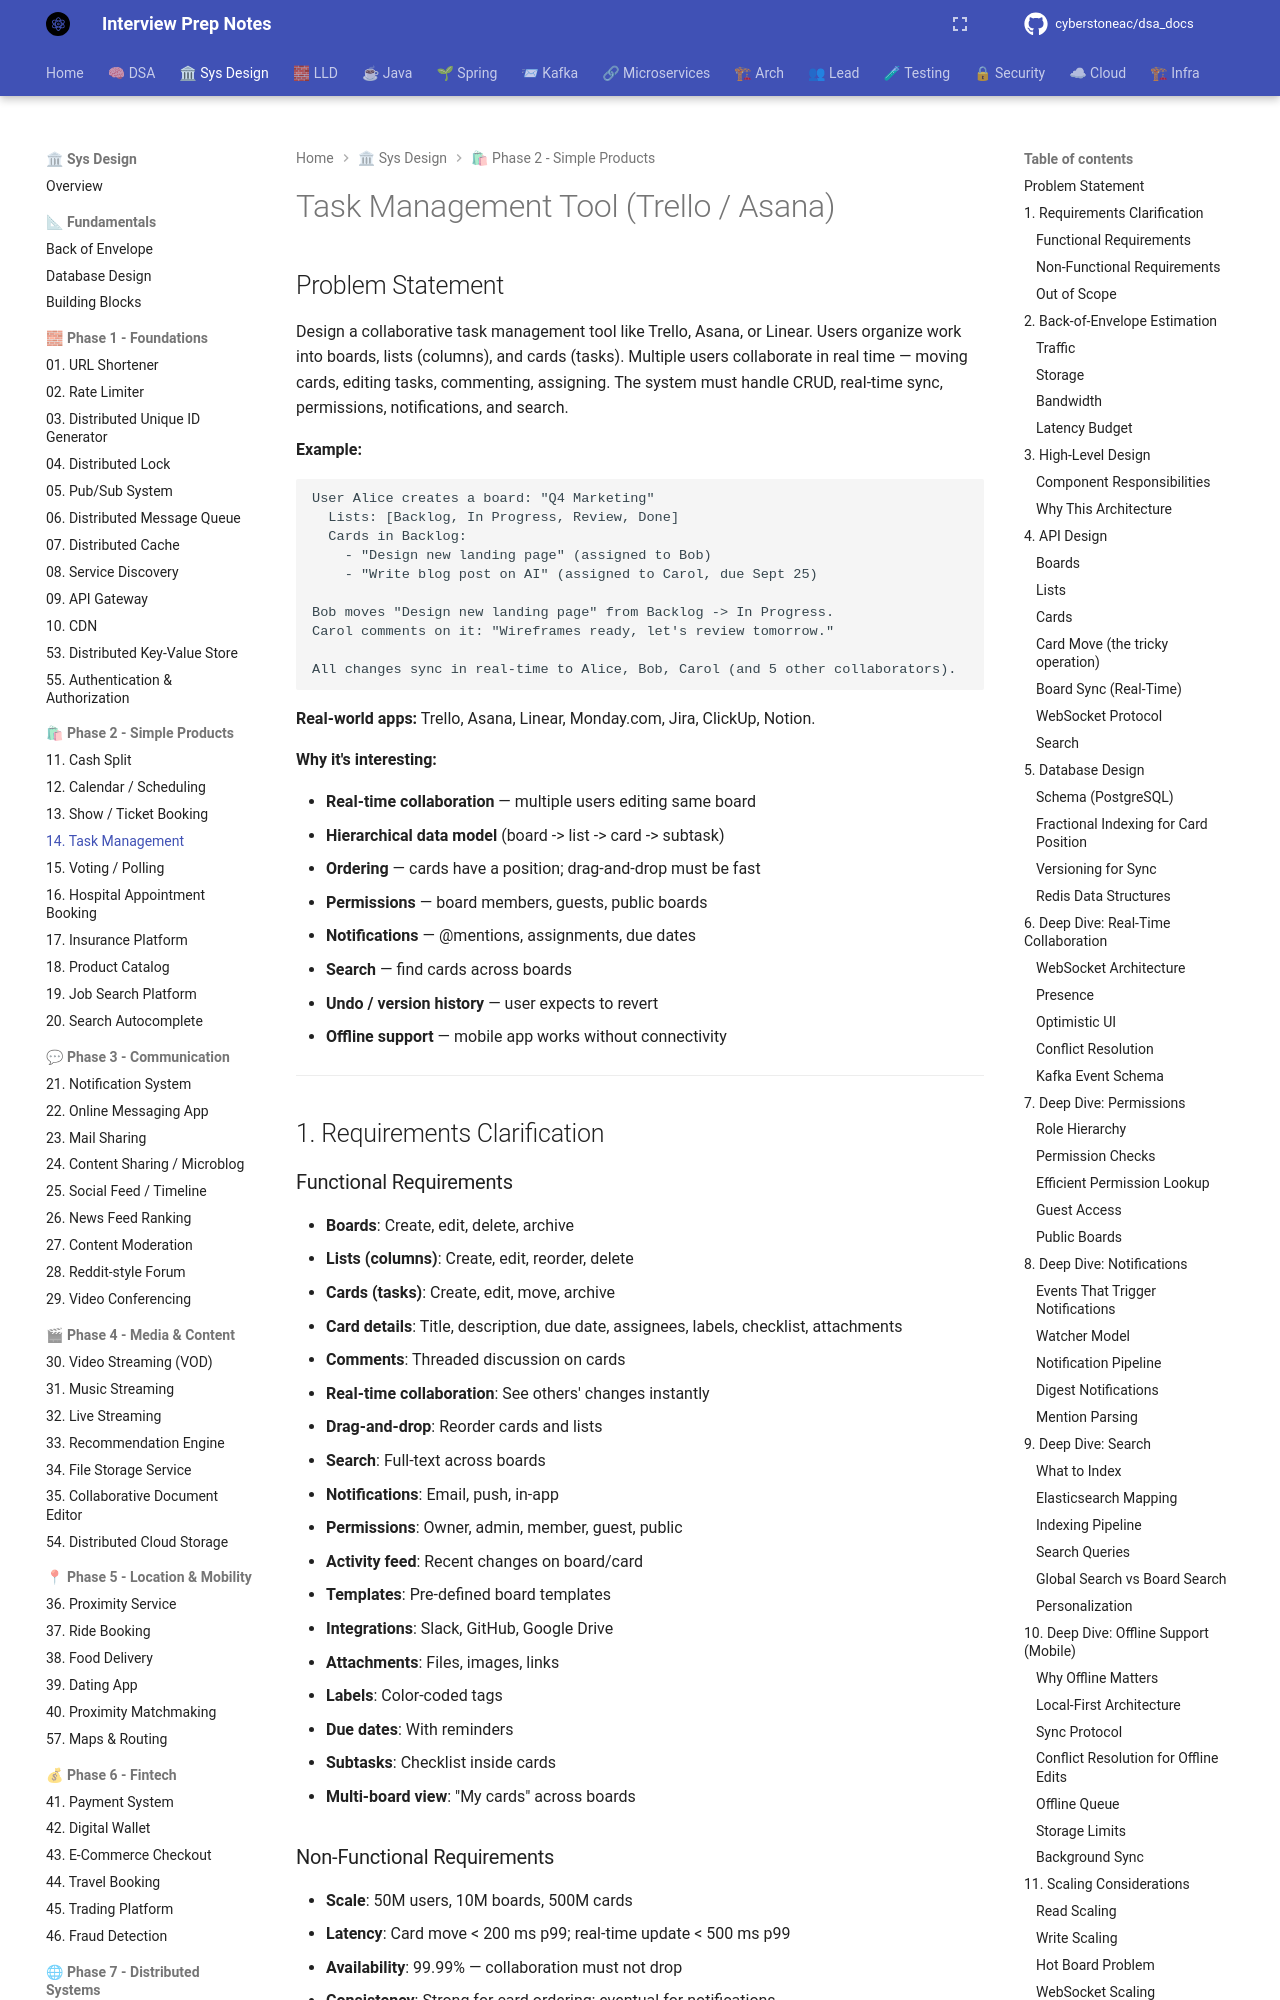

repository: cyberstoneac/dsa_docs · page: system-design/problems/14-task-management/index.html · generator: mkdocs

# Task Management Tool (Trello / Asana)

## Problem Statement

Design a collaborative task management tool like Trello, Asana, or Linear. Users organize work into boards, lists (columns), and cards (tasks). Multiple users collaborate in real time — moving cards, editing tasks, commenting, assigning. The system must handle CRUD, real-time sync, permissions, notifications, and search.

**Example:**
```
User Alice creates a board: "Q4 Marketing"
  Lists: [Backlog, In Progress, Review, Done]
  Cards in Backlog:
    - "Design new landing page" (assigned to Bob)
    - "Write blog post on AI" (assigned to Carol, due Sept 25)

Bob moves "Design new landing page" from Backlog -> In Progress.
Carol comments on it: "Wireframes ready, let's review tomorrow."

All changes sync in real-time to Alice, Bob, Carol (and 5 other collaborators).
```

**Real-world apps:** Trello, Asana, Linear, Monday.com, Jira, ClickUp, Notion.

**Why it's interesting:**

- **Real-time collaboration** — multiple users editing same board
- **Hierarchical data model** (board -> list -> card -> subtask)
- **Ordering** — cards have a position; drag-and-drop must be fast
- **Permissions** — board members, guests, public boards
- **Notifications** — @mentions, assignments, due dates
- **Search** — find cards across boards
- **Undo / version history** — user expects to revert
- **Offline support** — mobile app works without connectivity

---

## 1. Requirements Clarification

### Functional Requirements
- **Boards**: Create, edit, delete, archive
- **Lists (columns)**: Create, edit, reorder, delete
- **Cards (tasks)**: Create, edit, move, archive
- **Card details**: Title, description, due date, assignees, labels, checklist, attachments
- **Comments**: Threaded discussion on cards
- **Real-time collaboration**: See others' changes instantly
- **Drag-and-drop**: Reorder cards and lists
- **Search**: Full-text across boards
- **Notifications**: Email, push, in-app
- **Permissions**: Owner, admin, member, guest, public
- **Activity feed**: Recent changes on board/card
- **Templates**: Pre-defined board templates
- **Integrations**: Slack, GitHub, Google Drive
- **Attachments**: Files, images, links
- **Labels**: Color-coded tags
- **Due dates**: With reminders
- **Subtasks**: Checklist inside cards
- **Multi-board view**: "My cards" across boards
